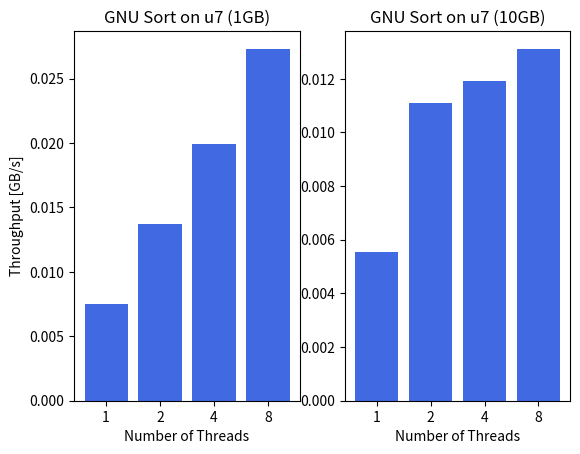

Generate this figure with matplotlib:
import matplotlib.pyplot as plt
import seaborn as sns

GB_1 = [1/133.0, 1/73.0, 1/50.2, 1/36.6]
GB_10 = [10/1805.0, 10/900.0, 10/840.0, 10/762.0]

fig, axs = plt.subplots(1,2);

axs[0].bar([1, 2, 3, 4], GB_1, color=['royalblue', 'royalblue', 'royalblue', 'royalblue']);

plt.sca(axs[0])
plt.xticks([1, 2, 3, 4], [1, 2, 4, 8])
plt.xlabel("Number of Threads")
plt.ylabel("Throughput [GB/s]")
plt.title("GNU Sort on u7 (1GB)")

axs[1].bar([1, 2, 3, 4], GB_10, color=['royalblue', 'royalblue', 'royalblue', 'royalblue']);

plt.sca(axs[1])
plt.xticks([1, 2, 3, 4], [1, 2, 4, 8])
plt.xlabel("Number of Threads")
plt.title("GNU Sort on u7 (10GB)")

plt.show()
